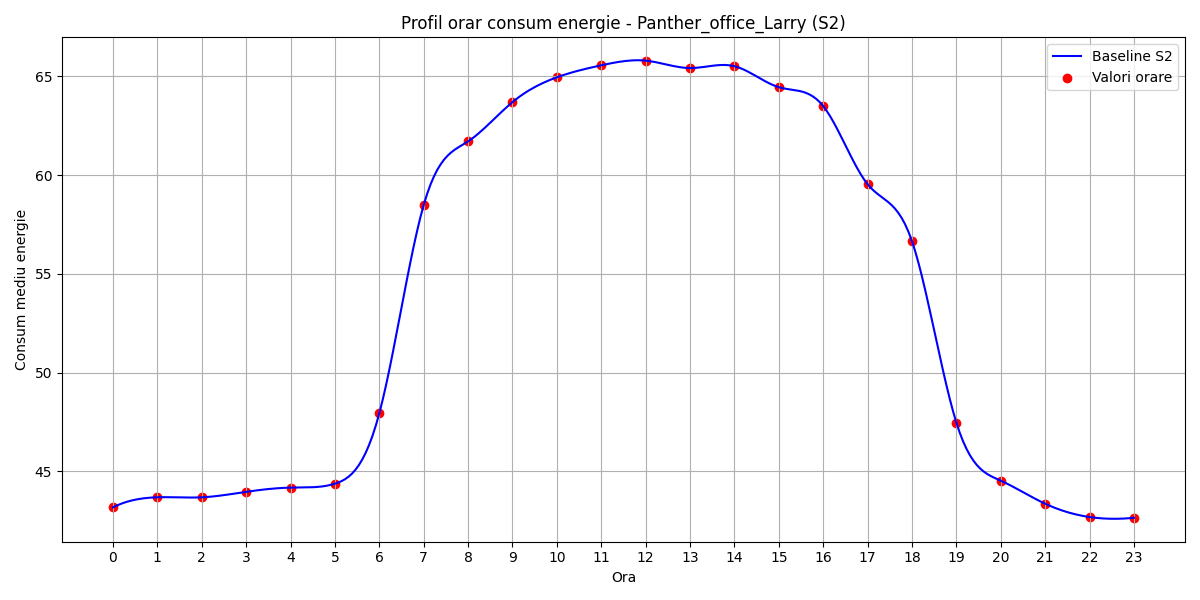

The data file committed next to this chart (first rows):
hour, B(t)
0, 43.18
1, 43.69
2, 43.69
3, 43.96
4, 44.18
5, 44.38
6, 47.94
7, 58.49
8, 61.71
9, 63.7
10, 64.96
11, 65.56
12, 65.8
13, 65.43
14, 65.52
15, 64.46
16, 63.5
17, 59.54
18, 56.65
19, 47.46
20, 44.53
21, 43.36
22, 42.69
23, 42.65
